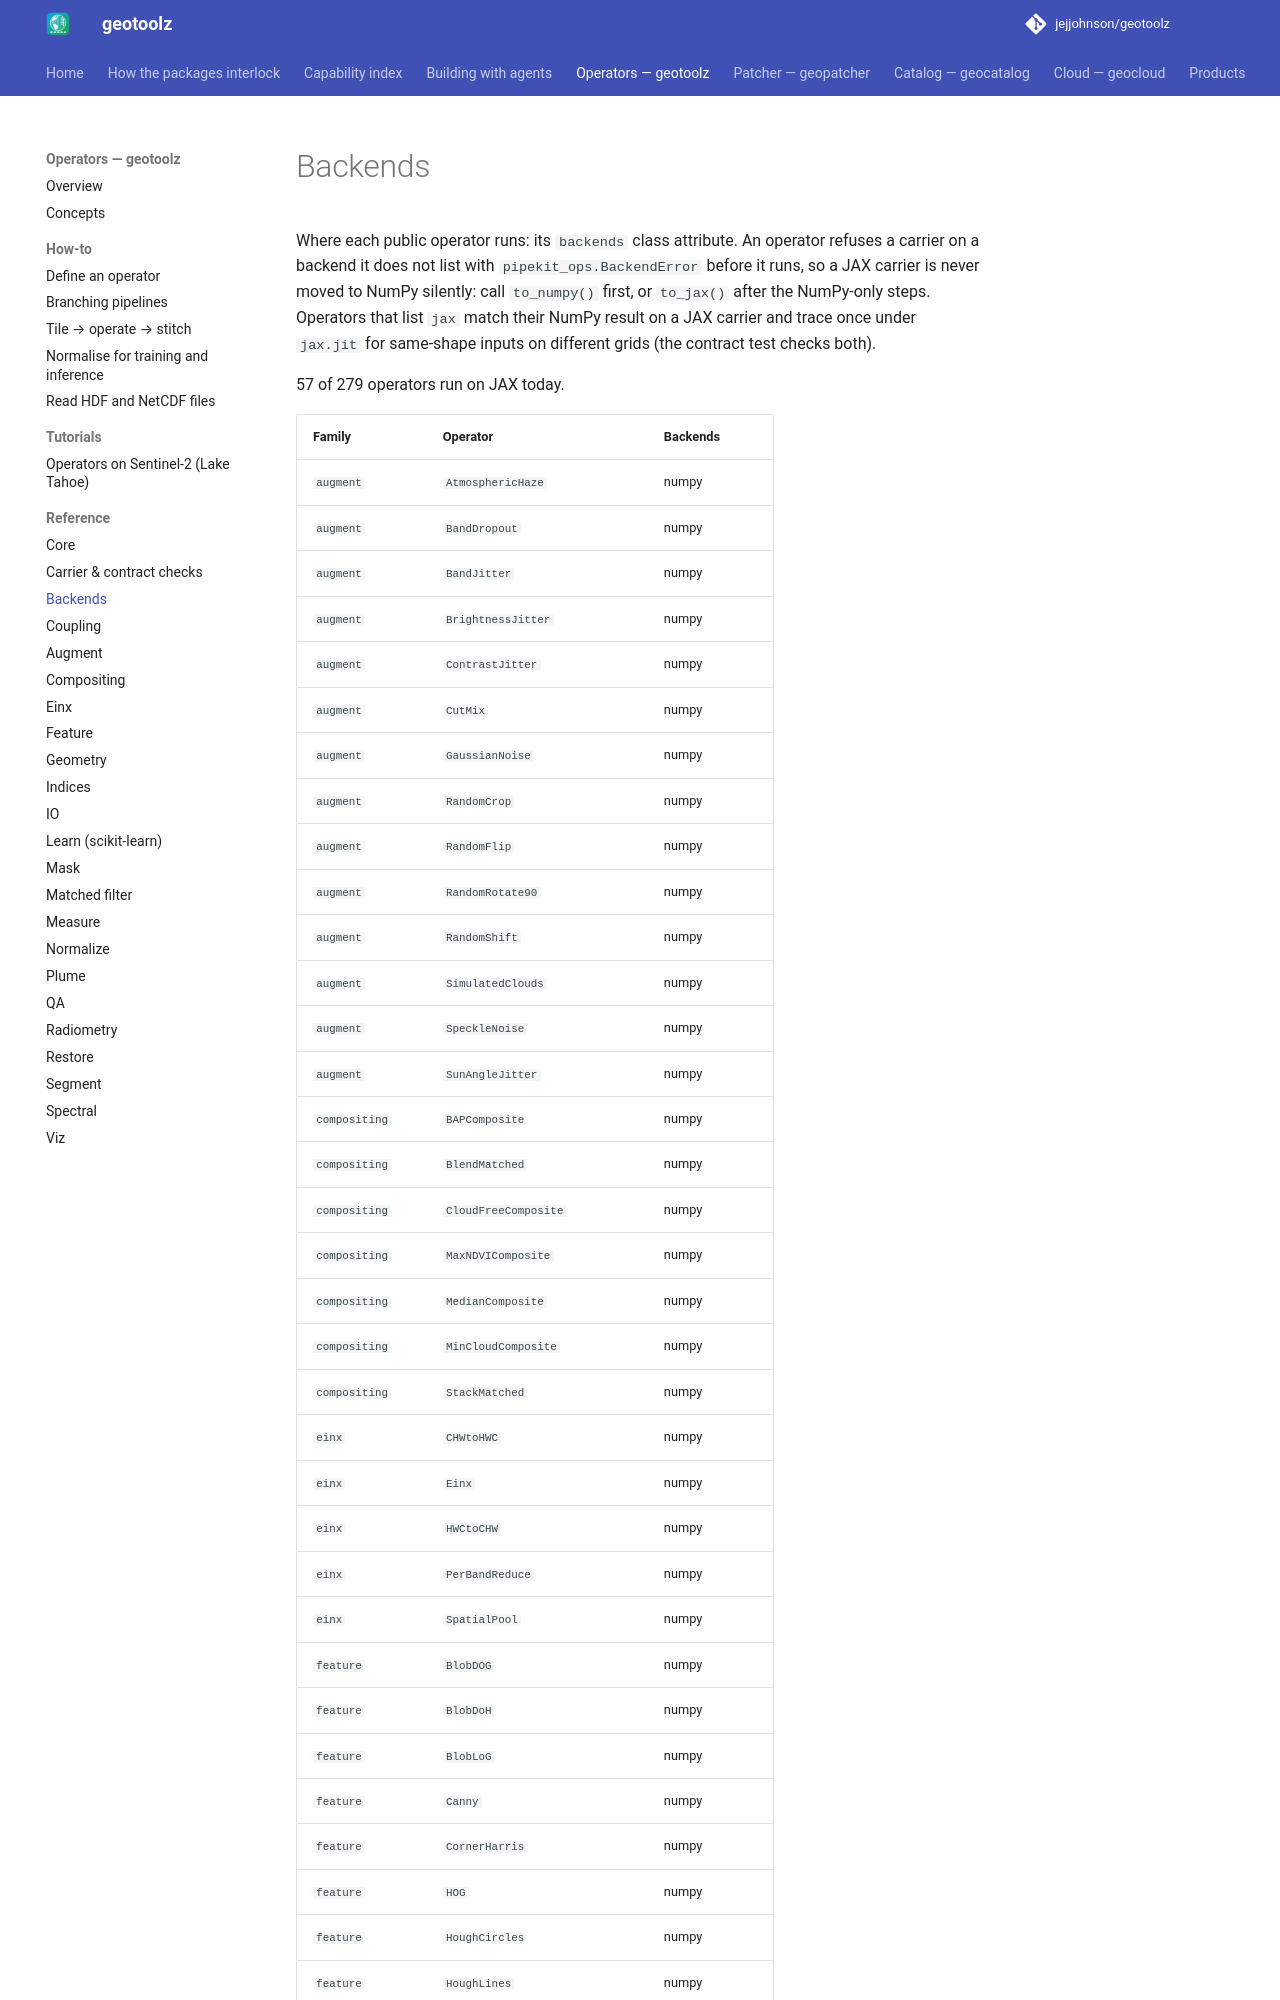

repository: jejjohnson/geotoolz · page: operators/api/backends/index.html · generator: mkdocs

# Backends

<!-- Generated by scripts/capabilities.py (make capabilities). -->

Where each public operator runs: its `backends` class attribute.
An operator refuses a carrier on a backend it does not list with
`pipekit_ops.BackendError` before it runs, so a JAX carrier is never
moved to NumPy silently: call `to_numpy()` first, or `to_jax()`
after the NumPy-only steps. Operators that list `jax` match their
NumPy result on a JAX carrier and trace once under `jax.jit` for
same-shape inputs on different grids (the contract test checks
both).

57 of 279 operators run on JAX today.
